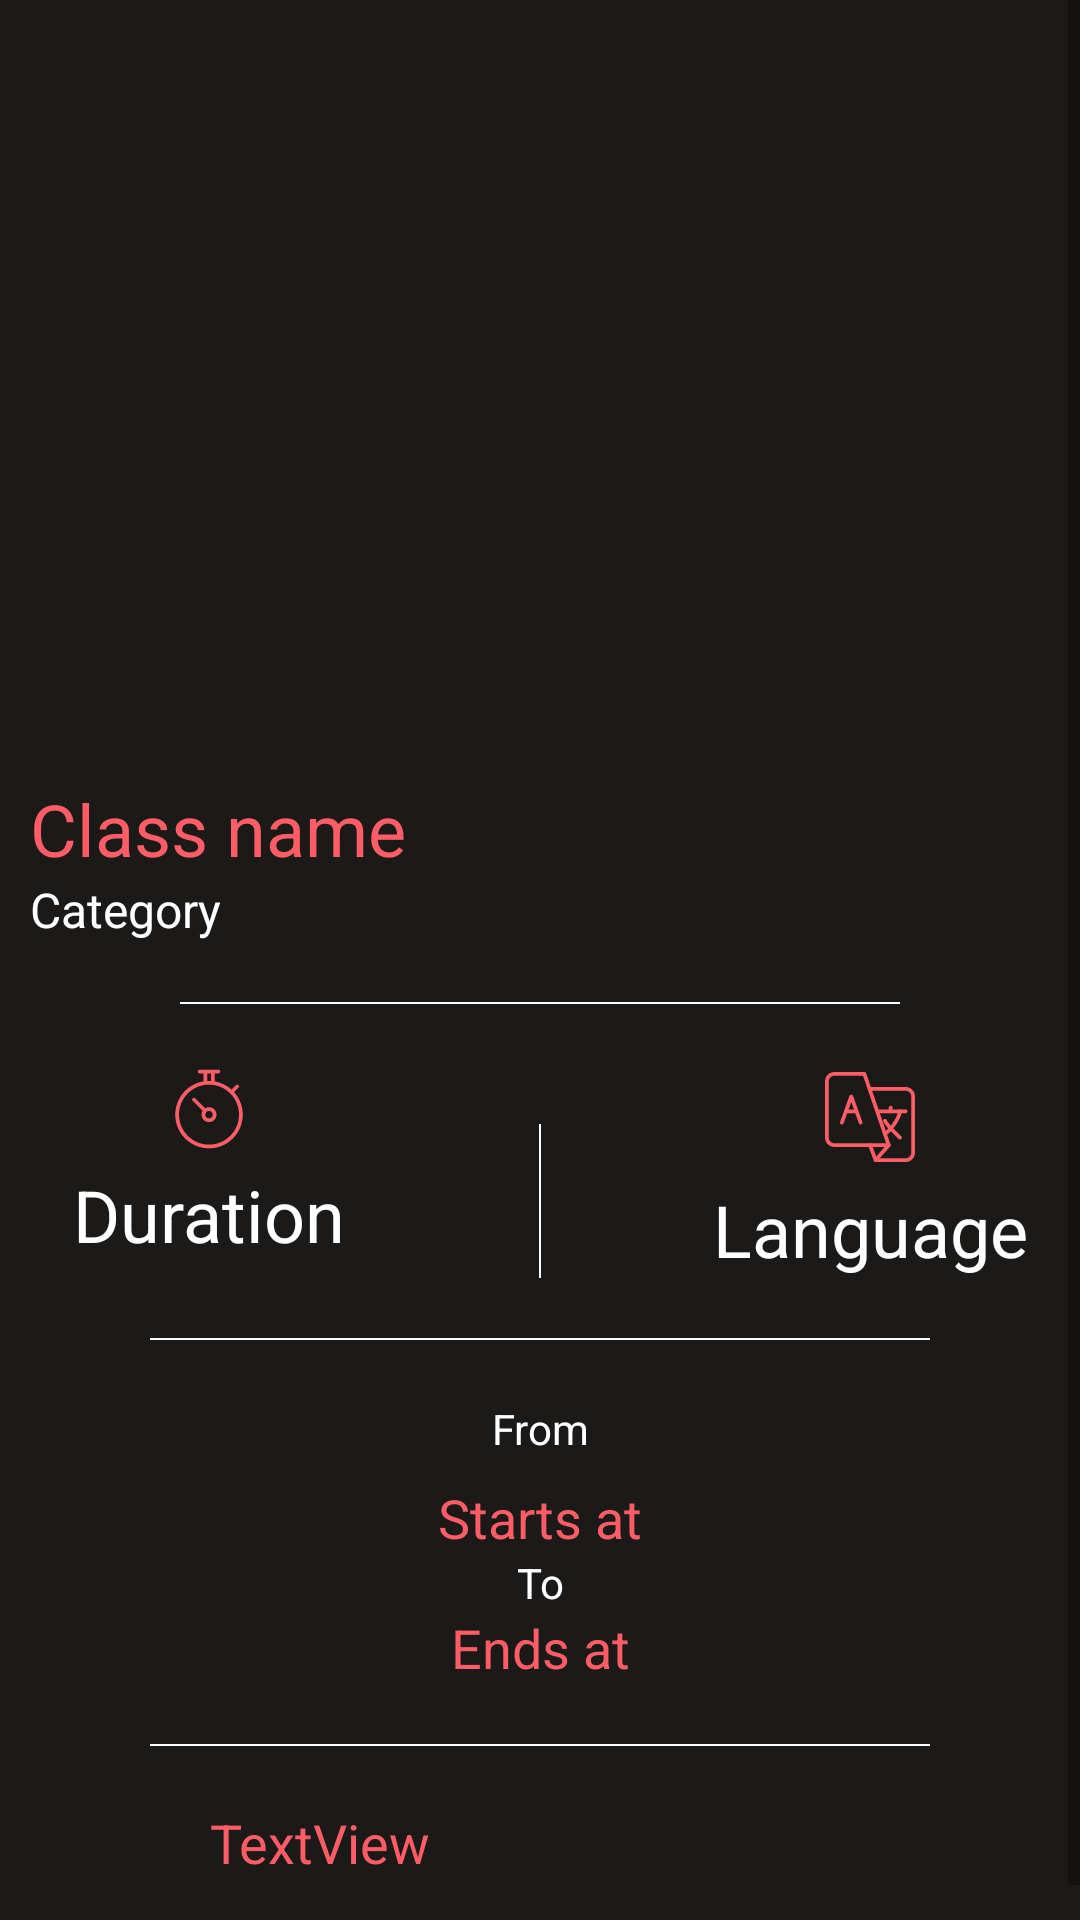

Reconstruct the res/layout file that produces this screen, plus the resources it refers to.
<!-- AndroidManifest.xml: application theme Theme.WorkoutClasses -->
<!-- res/layout/detailsfragment_layout.xml -->
<?xml version="1.0" encoding="utf-8"?>
<ScrollView

    xmlns:android="http://schemas.android.com/apk/res/android"
    xmlns:app="http://schemas.android.com/apk/res-auto"
    xmlns:tools="http://schemas.android.com/tools"
    android:layout_width="fill_parent"
    android:layout_height="fill_parent"
    android:fillViewport="true"
    tools:context=".DetailsFragment"
    android:background="@color/background"
    >


    <LinearLayout
        android:layout_width="match_parent"
        android:layout_height="match_parent"
        android:orientation="vertical">

        <ImageView
            android:id="@+id/picture"
            android:layout_width="match_parent"
            android:layout_height="250dp"
            android:adjustViewBounds="true"
            android:scaleType="centerCrop"
            app:layout_constraintEnd_toEndOf="parent"
            app:layout_constraintStart_toStartOf="parent"
            app:layout_constraintTop_toTopOf="parent"

            />

        <LinearLayout
            android:id="@+id/linearLayout"
            android:layout_width="match_parent"
            android:layout_height="wrap_content"
            android:layout_marginLeft="10dp"
            android:layout_marginTop="10dp"
            android:layout_marginRight="10dp"
            android:orientation="vertical">

            <TextView
                android:id="@+id/className"
                android:layout_width="wrap_content"
                android:layout_height="wrap_content"
                android:text="Class name"
                android:textColor="@color/text_color_primary"
                android:textSize="24sp" />

            <TextView
                android:id="@+id/category"
                android:layout_width="wrap_content"
                android:layout_height="wrap_content"
                android:text="Category"
                android:textColor="@color/text_color_secondary"
                android:textSize="16sp" />

            <View

                android:id="@+id/first_separator"
                android:layout_width="wrap_content"
                android:layout_height="0.8dp"
                android:layout_marginLeft="50dp"
                android:layout_marginTop="20dp"
                android:layout_marginRight="50dp"
                android:background="@color/text_color_secondary" />


        </LinearLayout>


        <LinearLayout
            android:id="@+id/linearLayout2"
            android:layout_width="match_parent"
            android:layout_height="wrap_content"
            android:layout_marginLeft="10dp"
            android:layout_marginTop="20dp"
            android:layout_marginRight="10dp"
            android:orientation="horizontal">

            <LinearLayout
                android:layout_width="match_parent"
                android:layout_height="wrap_content"
                android:layout_weight="1"
                android:gravity="center_horizontal|center_vertical"
                android:orientation="vertical">

                <ImageView
                    android:id="@+id/imageView3"
                    android:layout_width="30dp"
                    android:layout_height="30dp"
                    android:src="@drawable/stopwatch_icon" />


                <TextView
                    android:id="@+id/duration"
                    android:layout_width="wrap_content"
                    android:layout_height="wrap_content"
                    android:layout_marginTop="4dp"
                    android:text="Duration"
                    android:textColor="@color/text_color_secondary"
                    android:textSize="24sp" />

            </LinearLayout>


            <View

                android:id="@+id/middle_separator"
                android:layout_width="0.8dp"
                android:layout_height="match_parent"
                android:layout_marginLeft="50dp"
                android:layout_marginTop="20dp"
                android:layout_marginRight="50dp"
                android:layout_weight="0"
                android:background="@color/text_color_secondary" />


            <LinearLayout
                android:layout_width="match_parent"
                android:layout_height="wrap_content"
                android:layout_weight="1"
                android:gravity="center_horizontal|center_vertical"
                android:orientation="vertical">


                <ImageView
                    android:id="@+id/imageView2"
                    android:layout_width="30dp"
                    android:layout_height="35dp"
                    android:src="@drawable/language_icon" />

                <TextView
                    android:id="@+id/lang"
                    android:layout_width="wrap_content"
                    android:layout_height="wrap_content"
                    android:layout_marginTop="4dp"
                    android:text="Language"
                    android:textColor="@color/text_color_secondary"
                    android:textSize="24sp" />


            </LinearLayout>

        </LinearLayout>

        <View

            android:id="@+id/second_separator"
            android:layout_width="wrap_content"
            android:layout_height="0.8dp"
            android:layout_marginLeft="50dp"
            android:layout_marginTop="20dp"
            android:layout_marginRight="50dp"
            android:background="@color/text_color_secondary" />

        <LinearLayout
            android:layout_width="match_parent"
            android:layout_height="wrap_content"
            android:layout_marginLeft="10dp"
            android:layout_marginTop="20dp"
            android:layout_marginRight="10dp"
            android:gravity="center_horizontal|center_vertical"
            android:orientation="vertical">

            <TextView
                android:id="@+id/textView"
                android:layout_width="match_parent"
                android:layout_height="wrap_content"
                android:text="From"
                android:textAlignment="center"
                android:textColor="@color/text_color_secondary" />

            <TextView
                android:id="@+id/startsAt"
                android:layout_width="match_parent"
                android:layout_height="wrap_content"
                android:layout_marginTop="8dp"
                android:text="Starts at"
                android:textAlignment="center"
                android:textColor="@color/text_color_primary"
                android:textSize="18sp" />

            <TextView
                android:id="@+id/textView2"
                android:layout_width="match_parent"
                android:layout_height="wrap_content"
                android:text="To"
                android:textAlignment="center"
                android:textColor="@color/text_color_secondary" />

            <TextView
                android:id="@+id/endsAt"
                android:layout_width="match_parent"
                android:layout_height="wrap_content"
                android:text="Ends at"
                android:textAlignment="center"
                android:textColor="@color/text_color_primary"
                android:textSize="18sp" />
        </LinearLayout>


        <View

            android:id="@+id/third_separator"
            android:layout_width="wrap_content"
            android:layout_height="0.8dp"
            android:layout_marginLeft="50dp"
            android:layout_marginTop="20dp"
            android:layout_marginRight="50dp"
            android:background="@color/text_color_secondary" />


        <LinearLayout
            android:layout_width="match_parent"
            android:layout_height="wrap_content"
            android:orientation="horizontal"
            tools:layout_editor_absoluteX="0dp"
            tools:layout_editor_absoluteY="0dp"
            android:layout_marginLeft="10dp"
            android:layout_marginRight="10dp"
            android:layout_marginTop="20dp"
            >

            <ImageView
                android:id="@+id/trainerProfilePicture"
                android:layout_width="50dp"
                android:layout_height="50dp"
                android:adjustViewBounds="true"
                android:scaleType="centerCrop"
                 />

            <TextView
                android:id="@+id/trainerFullName"
                android:layout_width="wrap_content"
                android:layout_height="wrap_content"
                android:layout_marginLeft="10dp"
                android:layout_marginRight="10dp"
                android:text="TextView"
                android:textColor="@color/text_color_primary"
                android:textSize="18sp" />
        </LinearLayout>


    </LinearLayout>

</ScrollView>
<!-- resources referenced by this layout -->
<resources>
  <color name="background">#1b1a19</color>
  <color name="text_color_primary">#ff5d66</color>
  <color name="text_color_secondary">#ffffff</color>
  <!-- drawable language_icon: vector/xml drawable (drawable, 2552 chars, omitted) -->
  <!-- drawable stopwatch_icon (drawable) -->
  <vector android:height="64dp" android:viewportHeight="48"
      android:viewportWidth="48" android:width="64dp" xmlns:android="http://schemas.android.com/apk/res/android">
      <path android:fillColor="#ff5d66" android:fillType="evenOdd" android:pathData="M37.386,14.996C40.245,18.183 42,22.381 42,27c0,9.941 -8.059,18 -18,18S6,36.941 6,27c0,-8.917 6.49,-16.299 15,-17.73V5h-2c-0.553,0 -1,-0.448 -1,-1s0.447,-1 1,-1h10c0.553,0 1,0.448 1,1s-0.447,1 -1,1h-2v4.265c3.427,0.581 6.524,2.124 9.005,4.35l2.329,-2.329c0.381,-0.381 0.999,-0.381 1.381,0c0.381,0.381 0.381,1 0,1.381L37.386,14.996zM25,5h-2v4.051C23.333,9.032 23.662,9 24,9s0.667,0.029 1,0.047V5zM24,11c-8.836,0 -16,7.163 -16,16c0,8.837 7.164,16 16,16c8.837,0 16,-7.163 16,-16C40,18.164 32.837,11 24,11zM24,31c-2.209,0 -4,-1.791 -4,-4c0,-0.749 0.219,-1.442 0.578,-2.041l-5.293,-5.292c-0.381,-0.381 -0.381,-1 0,-1.381c0.382,-0.381 1,-0.381 1.381,0l5.293,5.292C22.559,23.219 23.251,23 24,23c2.209,0 4,1.791 4,4S26.209,31 24,31zM24,25c-1.104,0 -2,0.896 -2,2s0.896,2 2,2s2,-0.896 2,-2S25.104,25 24,25z"/>
  </vector>
  <style name="Theme.WorkoutClasses" parent="Theme.MaterialComponents.DayNight.DarkActionBar">
          
          <item name="colorPrimary">@color/purple_500</item>
          <item name="colorPrimaryVariant">@color/purple_700</item>
          <item name="colorOnPrimary">@color/white</item>
          
          <item name="colorSecondary">@color/teal_200</item>
          <item name="colorSecondaryVariant">@color/teal_700</item>
          <item name="colorOnSecondary">@color/black</item>
          
          <item name="android:statusBarColor" tools:targetApi="l">?attr/colorPrimaryVariant</item>
          
      </style>
  <color name="purple_500">#ff5d66</color>
  <color name="purple_700">#ff5d66</color>
  <color name="white">#FFFFFFFF</color>
  <color name="teal_200">#FF03DAC5</color>
  <color name="teal_700">#FF018786</color>
  <color name="black">#FF000000</color>
</resources>
